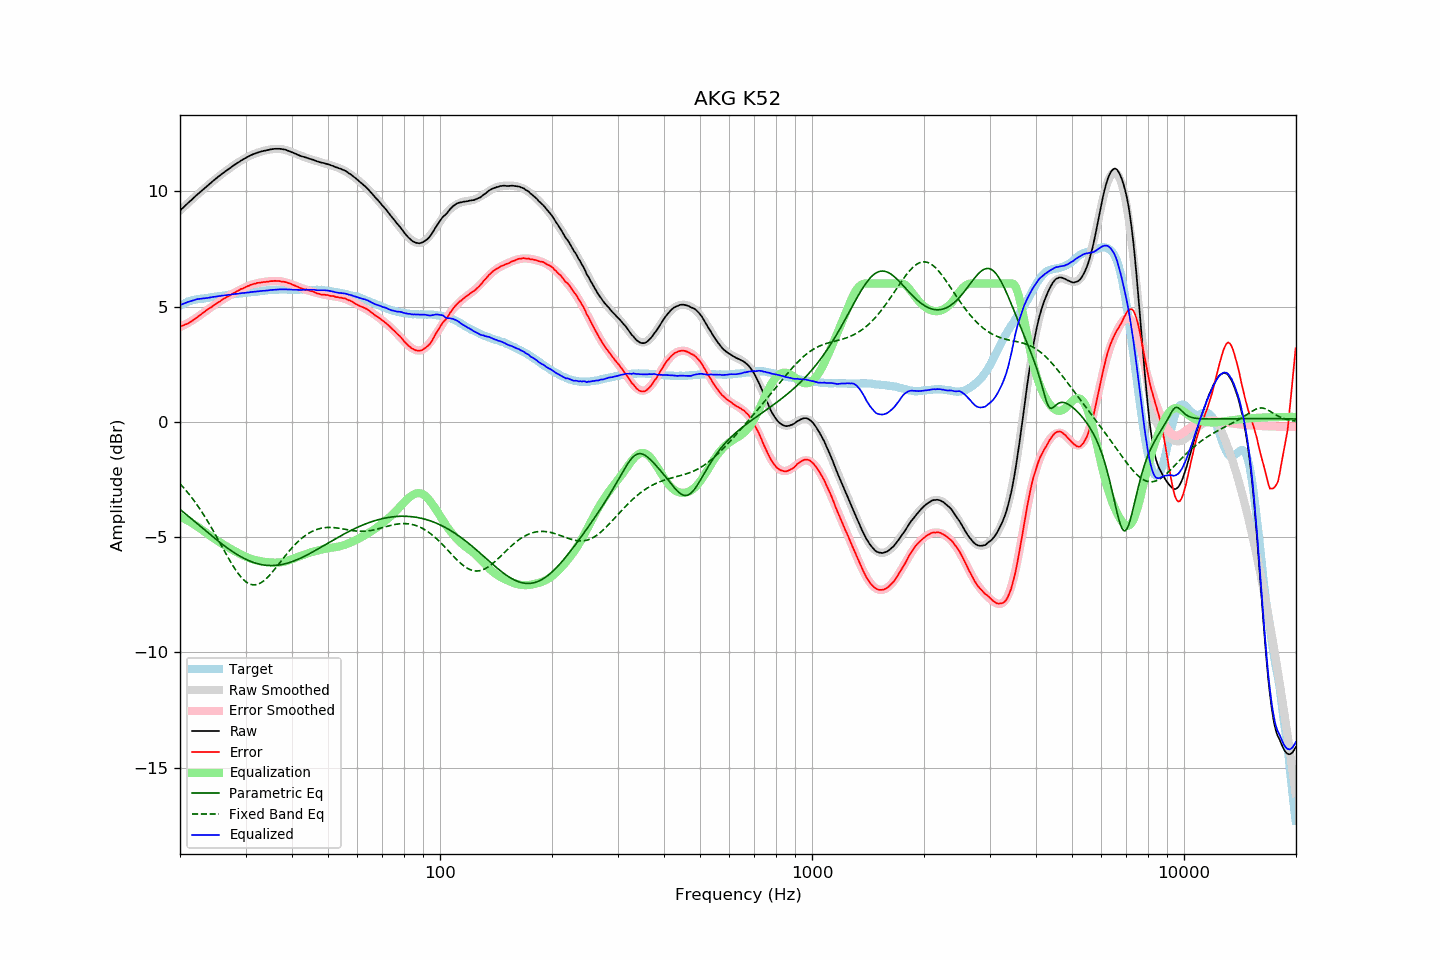

The table this chart was drawn from, first rows:
frequency, raw, error, smoothed, error_smoothed, equalization, parametric_eq, fixed_band_eq, equalized_raw, equalized_smoothed, target
20.00, 9.16, 4.13, 9.16, 4.11, -4.11, -3.80, -2.69, 5.06, 5.06, 5.03
20.20, 9.23, 4.16, 9.23, 4.14, -4.14, -3.85, -2.76, 5.09, 5.09, 5.07
20.40, 9.29, 4.18, 9.29, 4.18, -4.18, -3.91, -2.84, 5.12, 5.12, 5.11
20.61, 9.36, 4.22, 9.36, 4.21, -4.21, -3.97, -2.92, 5.15, 5.15, 5.14
20.81, 9.42, 4.24, 9.42, 4.25, -4.25, -4.02, -3.00, 5.17, 5.17, 5.18
21.02, 9.49, 4.27, 9.49, 4.29, -4.29, -4.08, -3.08, 5.20, 5.20, 5.22
21.23, 9.55, 4.31, 9.55, 4.33, -4.33, -4.14, -3.17, 5.22, 5.22, 5.24
21.44, 9.61, 4.35, 9.62, 4.37, -4.37, -4.20, -3.26, 5.24, 5.24, 5.26
21.66, 9.68, 4.40, 9.68, 4.41, -4.41, -4.26, -3.35, 5.27, 5.26, 5.28
21.87, 9.74, 4.45, 9.74, 4.46, -4.46, -4.32, -3.44, 5.28, 5.28, 5.29
22.09, 9.81, 4.50, 9.81, 4.50, -4.50, -4.37, -3.54, 5.31, 5.30, 5.31
22.31, 9.87, 4.55, 9.87, 4.55, -4.55, -4.43, -3.64, 5.32, 5.32, 5.32
22.54, 9.93, 4.60, 9.93, 4.60, -4.60, -4.49, -3.74, 5.33, 5.33, 5.33
22.76, 9.99, 4.65, 9.99, 4.65, -4.65, -4.55, -3.85, 5.34, 5.34, 5.34
22.99, 10.05, 4.71, 10.05, 4.70, -4.70, -4.61, -3.95, 5.35, 5.35, 5.34
23.22, 10.11, 4.76, 10.11, 4.76, -4.76, -4.67, -4.06, 5.36, 5.36, 5.35
23.45, 10.17, 4.81, 10.17, 4.81, -4.81, -4.73, -4.17, 5.36, 5.37, 5.36
23.69, 10.23, 4.86, 10.23, 4.86, -4.86, -4.79, -4.29, 5.37, 5.38, 5.37
23.92, 10.29, 4.91, 10.29, 4.91, -4.91, -4.84, -4.40, 5.38, 5.39, 5.38
24.16, 10.35, 4.95, 10.35, 4.96, -4.96, -4.90, -4.52, 5.39, 5.40, 5.40
24.40, 10.41, 4.99, 10.41, 5.01, -5.01, -4.96, -4.64, 5.41, 5.40, 5.42
24.65, 10.47, 5.05, 10.47, 5.05, -5.05, -5.02, -4.77, 5.42, 5.41, 5.42
24.89, 10.53, 5.11, 10.53, 5.10, -5.10, -5.07, -4.89, 5.43, 5.43, 5.43
25.14, 10.58, 5.15, 10.58, 5.15, -5.15, -5.13, -5.01, 5.44, 5.44, 5.44
25.39, 10.64, 5.20, 10.64, 5.19, -5.19, -5.18, -5.14, 5.45, 5.45, 5.45
25.65, 10.69, 5.23, 10.69, 5.23, -5.23, -5.24, -5.27, 5.46, 5.46, 5.46
25.91, 10.75, 5.29, 10.75, 5.28, -5.28, -5.29, -5.39, 5.47, 5.47, 5.46
26.16, 10.80, 5.33, 10.80, 5.32, -5.32, -5.34, -5.52, 5.48, 5.48, 5.47
26.43, 10.85, 5.37, 10.85, 5.36, -5.36, -5.40, -5.65, 5.49, 5.49, 5.48
26.69, 10.90, 5.41, 10.90, 5.41, -5.41, -5.45, -5.77, 5.49, 5.50, 5.49
26.96, 10.95, 5.44, 10.95, 5.45, -5.45, -5.50, -5.90, 5.50, 5.51, 5.51
27.23, 11.00, 5.48, 11.00, 5.49, -5.49, -5.55, -6.02, 5.51, 5.51, 5.52
27.50, 11.05, 5.52, 11.05, 5.53, -5.53, -5.60, -6.13, 5.52, 5.52, 5.53
27.77, 11.10, 5.57, 11.10, 5.57, -5.57, -5.64, -6.25, 5.53, 5.53, 5.53
28.05, 11.15, 5.60, 11.15, 5.61, -5.61, -5.69, -6.36, 5.55, 5.54, 5.55
28.33, 11.19, 5.64, 11.19, 5.64, -5.64, -5.73, -6.46, 5.55, 5.55, 5.55
28.62, 11.24, 5.68, 11.24, 5.68, -5.68, -5.77, -6.56, 5.56, 5.56, 5.56
28.90, 11.28, 5.71, 11.28, 5.72, -5.72, -5.81, -6.65, 5.56, 5.57, 5.57
29.19, 11.33, 5.77, 11.33, 5.75, -5.75, -5.85, -6.74, 5.58, 5.58, 5.57
29.48, 11.37, 5.78, 11.37, 5.79, -5.79, -5.89, -6.81, 5.58, 5.58, 5.59
29.78, 11.41, 5.82, 11.41, 5.82, -5.82, -5.93, -6.88, 5.59, 5.59, 5.59
30.08, 11.45, 5.85, 11.45, 5.85, -5.85, -5.96, -6.94, 5.60, 5.60, 5.60
30.38, 11.49, 5.89, 11.49, 5.88, -5.88, -5.99, -6.98, 5.61, 5.61, 5.60
30.68, 11.52, 5.90, 11.52, 5.91, -5.91, -6.03, -7.02, 5.61, 5.61, 5.62
30.99, 11.56, 5.94, 11.56, 5.93, -5.93, -6.05, -7.05, 5.63, 5.62, 5.62
31.30, 11.59, 5.96, 11.59, 5.96, -5.96, -6.08, -7.06, 5.63, 5.63, 5.63
31.61, 11.62, 5.98, 11.62, 5.98, -5.98, -6.11, -7.07, 5.64, 5.64, 5.64
31.93, 11.64, 6.00, 11.64, 6.00, -6.00, -6.13, -7.07, 5.64, 5.65, 5.65
32.24, 11.67, 6.03, 11.67, 6.01, -6.01, -6.15, -7.05, 5.66, 5.65, 5.64
32.57, 11.69, 6.03, 11.69, 6.03, -6.03, -6.17, -7.03, 5.66, 5.66, 5.66
32.89, 11.71, 6.04, 11.71, 6.04, -6.04, -6.18, -6.99, 5.67, 5.67, 5.67
33.22, 11.73, 6.05, 11.73, 6.05, -6.05, -6.20, -6.95, 5.68, 5.68, 5.68
33.55, 11.75, 6.06, 11.75, 6.07, -6.07, -6.21, -6.90, 5.68, 5.69, 5.69
33.89, 11.76, 6.06, 11.77, 6.08, -6.08, -6.22, -6.84, 5.69, 5.69, 5.70
34.23, 11.78, 6.08, 11.78, 6.08, -6.08, -6.22, -6.78, 5.70, 5.70, 5.70
34.57, 11.79, 6.08, 11.80, 6.09, -6.09, -6.23, -6.71, 5.70, 5.71, 5.71
34.92, 11.81, 6.10, 11.81, 6.10, -6.10, -6.23, -6.63, 5.71, 5.71, 5.71
35.27, 11.82, 6.10, 11.82, 6.10, -6.10, -6.23, -6.55, 5.72, 5.72, 5.72
35.62, 11.83, 6.10, 11.83, 6.11, -6.11, -6.23, -6.47, 5.73, 5.73, 5.73
35.97, 11.84, 6.12, 11.84, 6.11, -6.11, -6.23, -6.38, 5.73, 5.73, 5.72
... 635 more rows
